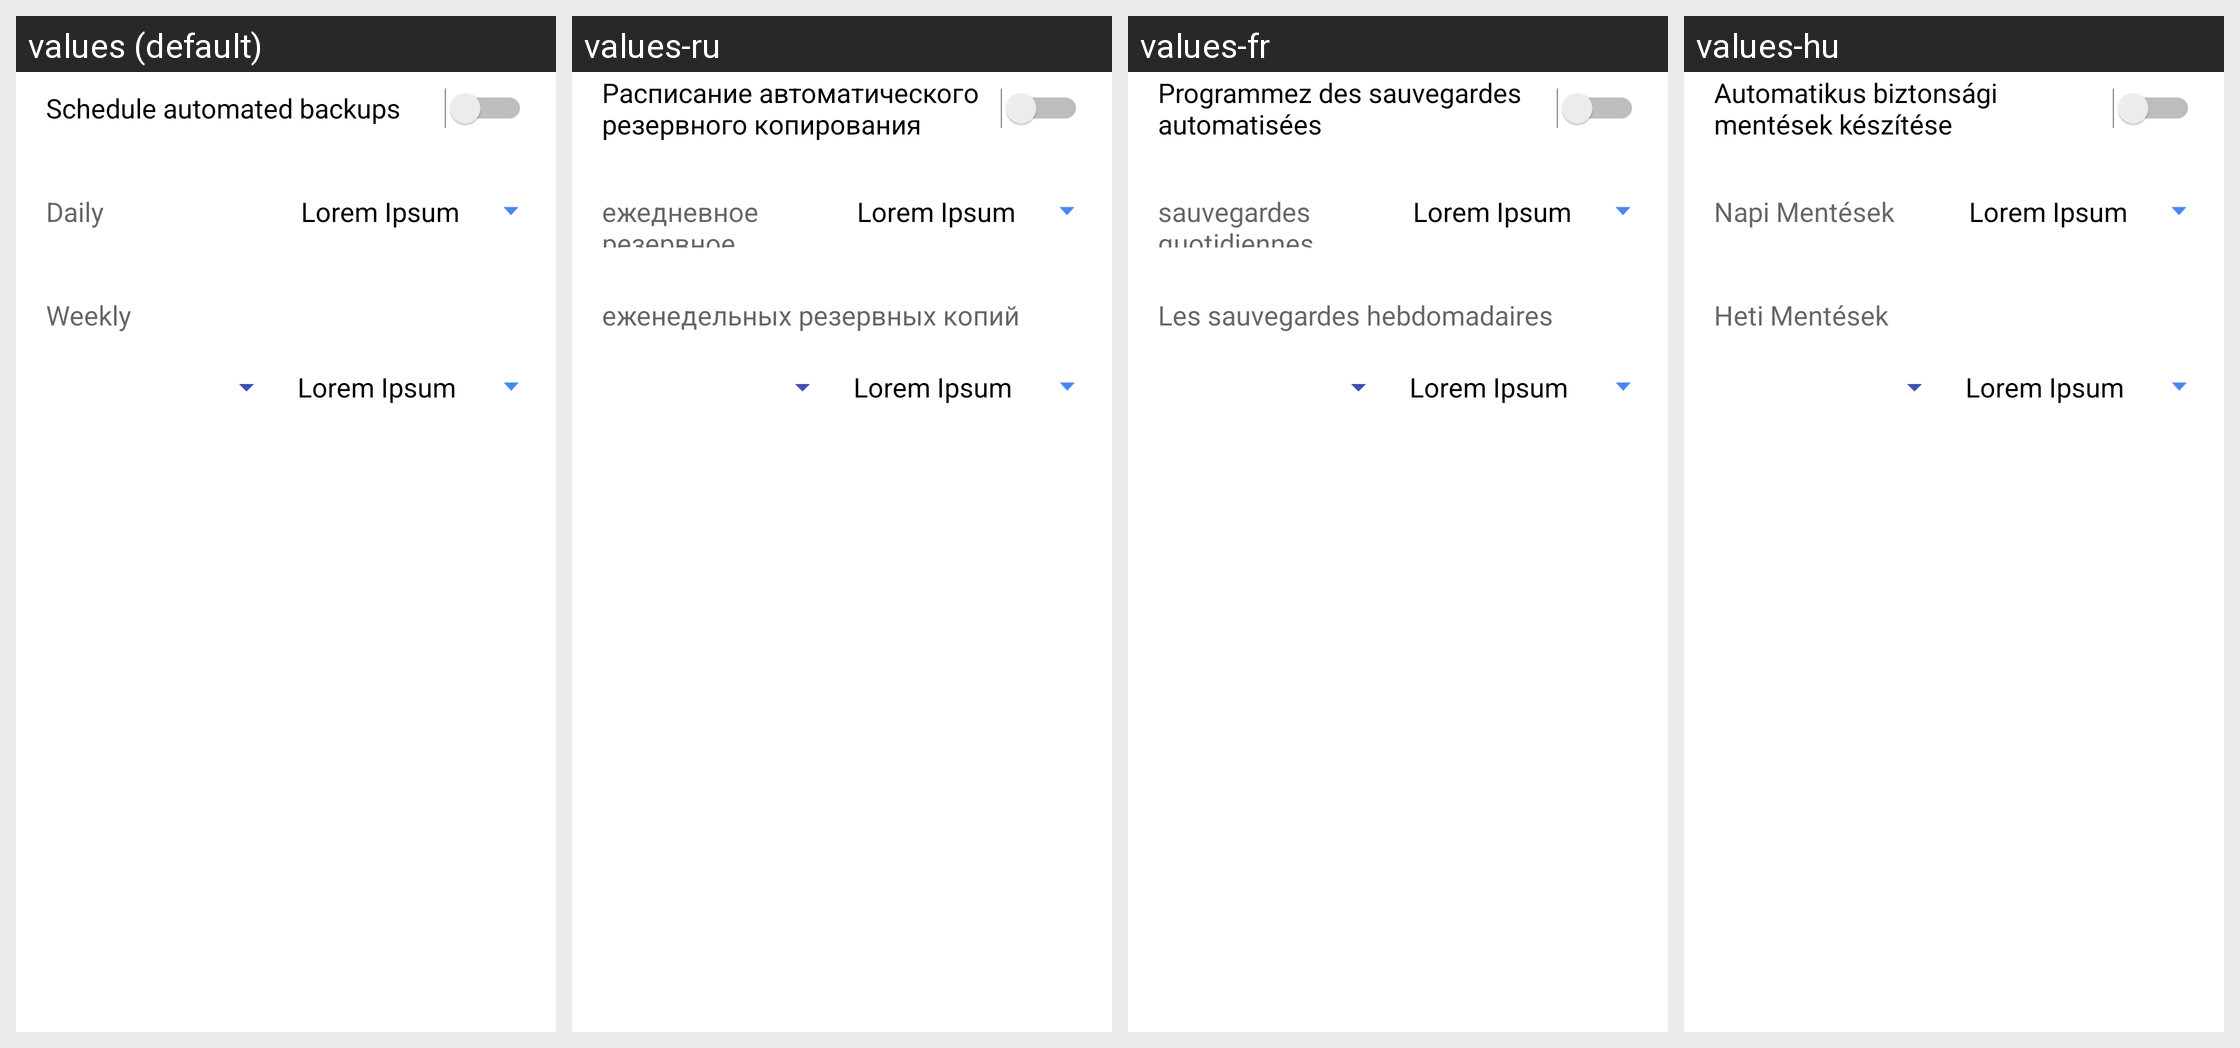

Locale-by-locale string values for the Android screen shown in this grid:
Android screen res/layout/d_schedule_backups.xml rendered under 4 locales, left to right: values (default), values-ru, values-fr, values-hu. Device: Nexus 5 (rendered at 1080×1920; each locale shown at half size, 540×960, under a caption strip naming it); theme MMATheme.
Other locales in the repository, not shown: values-da, values-es, values-id, values-it, values-nl, values-pt.
Strings drawn on this screen, with the default value and each locale's value (text and hints the layout hard-codes, and strings that could not be matched under every locale, appear in the picture but are not listed):

form_schedule_automated_backups
  values: Schedule automated backups
  values-ru: Расписание автоматического резервного копирования
  values-fr: Programmez des sauvegardes automatisées
  values-hu: Automatikus biztonsági mentések készítése

form_daily_backups
  values: Daily
  values-ru: ежедневное резервное копирование
  values-fr: sauvegardes quotidiennes
  values-hu: Napi Mentések

placeholder_lorem_ipsum
  values: Lorem Ipsum
  values-ru: Lorem Ipsum  [not translated; the default value is used]
  values-fr: Lorem Ipsum  [not translated; the default value is used]
  values-hu: Lorem Ipsum  [not translated; the default value is used]

form_weekly_backups
  values: Weekly
  values-ru: еженедельных резервных копий
  values-fr: Les sauvegardes hebdomadaires
  values-hu: Heti Mentések
